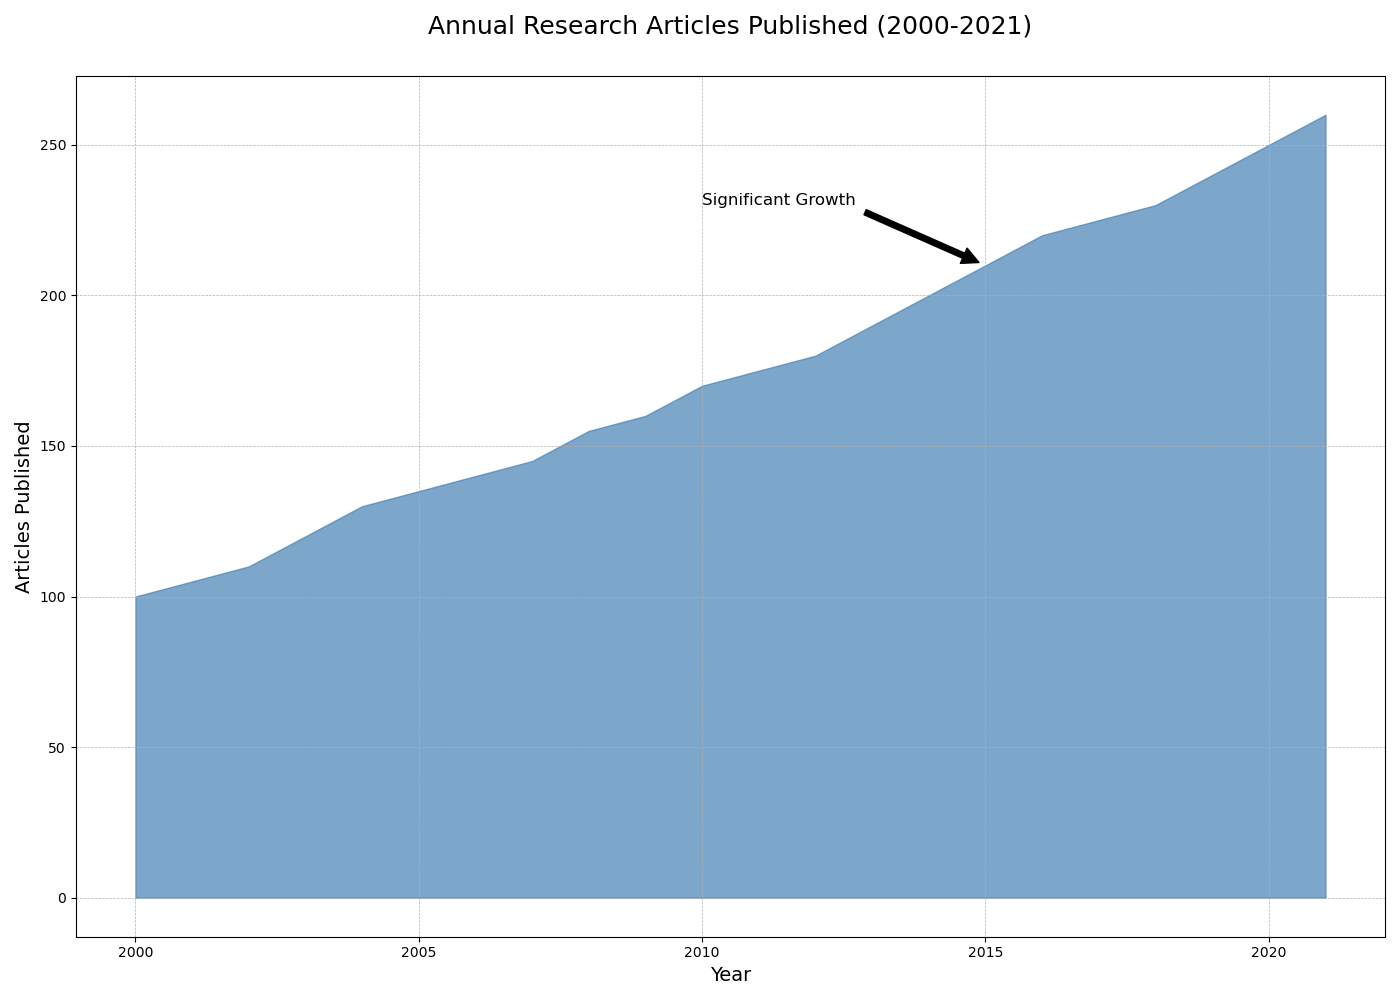

The data file committed next to this chart (first rows):
Year, Articles Published
2000, 100
2001, 105
2002, 110
2003, 120
2004, 130
2005, 135
2006, 140
2007, 145
2008, 155
2009, 160
2010, 170
2011, 175
2012, 180
2013, 190
2014, 200
2015, 210
2016, 220
2017, 225
2018, 230
2019, 240
2020, 250
2021, 260
